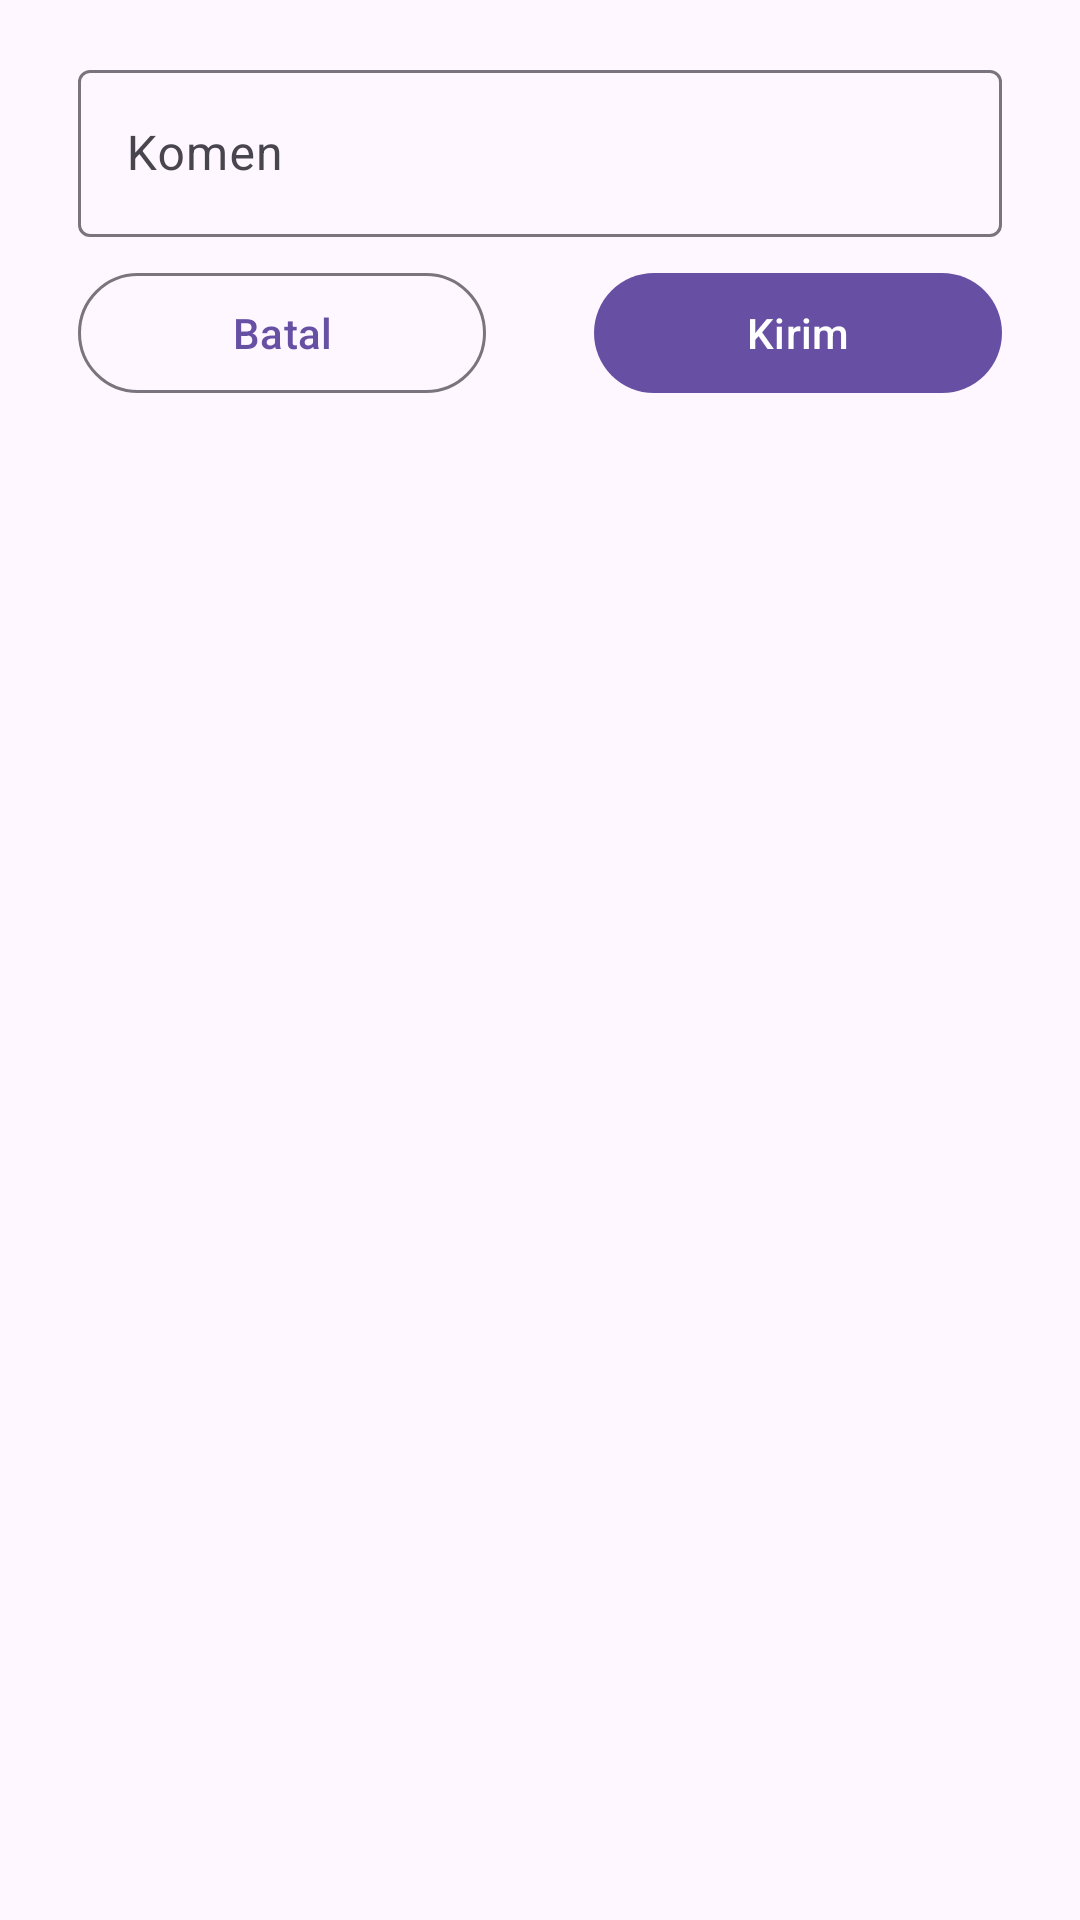

The Android layout XML behind this screen, and the referenced resources:
<!-- AndroidManifest.xml: application theme Theme.EcoCrafters -->
<!-- res/layout/bottom_sheet_comment.xml -->
<?xml version="1.0" encoding="utf-8"?>
<androidx.constraintlayout.widget.ConstraintLayout
    xmlns:android="http://schemas.android.com/apk/res/android"
    xmlns:app="http://schemas.android.com/apk/res-auto"
    android:layout_width="match_parent"
    android:layout_height="match_parent"
    android:padding="10dp">

    <com.google.android.material.textfield.TextInputLayout
        android:id="@+id/input_comment"
        android:layout_width="match_parent"
        android:layout_height="wrap_content"
        android:layout_marginStart="16dp"
        android:layout_marginTop="8dp"
        android:layout_marginEnd="16dp"
        android:hint="@string/komen"
        app:endIconMode="clear_text"
        app:layout_constraintEnd_toEndOf="parent"
        app:layout_constraintStart_toStartOf="parent"
        app:layout_constraintTop_toTopOf="parent">

    <com.google.android.material.textfield.TextInputEditText
        android:id="@+id/ed_comment"
        android:layout_width="match_parent"
        android:layout_height="wrap_content"
        android:autofillHints="emailAddress"
        android:inputType="textEmailAddress" />

    </com.google.android.material.textfield.TextInputLayout>

    <com.google.android.material.button.MaterialButton
        android:id="@+id/btn_cancel_comment"
        style="@style/Widget.Material3.Button.OutlinedButton"
        android:layout_width="0dp"
        android:layout_marginTop="8dp"
        android:layout_height="wrap_content"
        app:layout_constraintWidth_percent="0.4"
        android:text="@string/batal"
        app:layout_constraintStart_toStartOf="@id/input_comment"
        app:layout_constraintTop_toBottomOf="@id/input_comment" />

    <com.google.android.material.button.MaterialButton
        android:id="@+id/btn_send_comment"
        style="@style/Widget.Material3.Button"
        android:layout_width="0dp"
        android:layout_marginTop="8dp"
        android:layout_height="wrap_content"
        app:layout_constraintWidth_percent="0.4"
        android:text="@string/kirim"
        app:layout_constraintEnd_toEndOf="@id/input_comment"
        app:layout_constraintTop_toBottomOf="@id/input_comment" />
</androidx.constraintlayout.widget.ConstraintLayout>
<!-- resources referenced by this layout -->
<resources>
  <string name="batal">Batal</string>
  <string name="kirim">Kirim</string>
  <string name="komen">Komen</string>
  <style name="Theme.EcoCrafters" parent="Theme.Material3.Light.NoActionBar">
          <item name="android:buttonStyle">@style/Theme.EcoCrafters.Button</item>
          <item name="toolbarStyle">@style/Theme.EcoCrafters.ToolBar</item>
          <item name="background">@android:color/background_light</item>
      </style>
  <style name="Theme.EcoCrafters.Button" parent="Widget.Material3.Button">
          <item name="android:fontFamily">@font/motiva_sans_bold</item>
      </style>
  <style name="Theme.EcoCrafters.ToolBar" parent="Widget.Material3.Toolbar">
          <item name="android:background">?colorSurfaceVariant</item>
          <item name="android:textColorPrimary">?colorOnSurfaceVariant</item>
          <item name="colorControlNormal">?colorOnSurfaceVariant</item>
      </style>
</resources>
